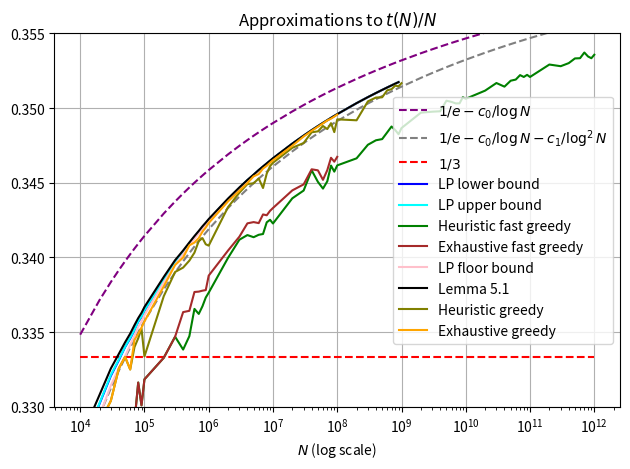

Write the Python code that produced this figure.
import math
import matplotlib.pyplot as plt
from matplotlib.ticker import ScalarFormatter  

# from lp_large_n.txt (old version)
data = [
    [100000, 33642, 33646, 33668],
    [200000, 67703, 67704, 67739],
    [300000, 101903, 101906, 101945],
    [400000, 136143, 136149, 136186],
    [500000, 170456, 170459, 170502],
    [600000, 204811, 204815, 204858],
    [700000, 239187, 239196, 239241],
    [800000, 273604, 273610, 273668],
    [900000, 308029, 308042, 308099],
    [1000000, 342505, 342508, 342567],
    [2000000, 687796, 687800, 687883],
    [3000000, 1033949, 1033960, 1034056],
    [4000000, 1380625, 1380637, 1380747],
    [5000000, 1727605, 1727609, 1727731],
    [6000000, 2074962, 2074983, 2075114],
    [7000000, 2422486, 2422508, 2422651],
    [8000000, 2770212, 2770241, 2770389],
    [9000000, 3118129, 3118153, 3118302],
    [10000000, 3466235, 3466247, 3466414],
    [20000000, 6952243, 6952261, 6952477],
    [30000000, 10444441, 10444454, 10444694],
    [40000000, 13940484, 13940548, 13940838],
    [50000000, 17439282, 17439315, 17439638],
    [60000000, 20940210, 20940233, 20940591],
    [70000000, 24442818, 24442855, 24443233],
    [80000000, 27946958, 27947001, 27947403],
    [90000000, 31452431, 31452454, 31452859],
    [100000000, 34958725, 34959067, 34959207],
    [200000000, 70064782, 70065125, 70065426],
    [300000000, 105218403, 105218496, 105219155],
    [400000000, 140401212, 140401354, 140402099],
    [500000000, 175605266, 175605553, 175606238],
    [600000000, 210825848, 210825988, 210826906],
    [700000000, 246059851, 246060084, 246060998],
    [800000000, 281305291, 281306731, 281306449],
    [900000000, 316560601, 316560714, 316561839]
]

'''
t(10000) >= 3190 (heuristic fast) with (t-ceil(N/3)) = -144 (0.000s)
t(20000) >= 6525 (heuristic fast) with (t-ceil(N/3)) = -142 (0.000s)
t(30000) >= 9822 (heuristic fast) with (t-ceil(N/3)) = -178 (0.000s)
t(40000) >= 13169 (heuristic fast) with (t-ceil(N/3)) = -165 (0.001s)
t(50000) >= 16392 (heuristic fast) with (t-ceil(N/3)) = -275 (0.001s)
t(60000) >= 19690 (heuristic fast) with (t-ceil(N/3)) = -310 (0.001s)
t(70000) >= 23030 (heuristic fast) with (t-ceil(N/3)) = -304 (0.002s)
t(80000) >= 26530 (heuristic fast) with (t-ceil(N/3)) = -137 (0.001s)
t(90000) >= 29709 (heuristic fast) with (t-ceil(N/3)) = -291 (0.002s)
t(100000) >= 33184 (heuristic fast) with (t-ceil(N/3)) = -150 (0.001s)
t(200000) >= 66657 (heuristic fast) with (t-ceil(N/3)) = -10 (0.000s)
t(300000) >= 100408 (heuristic fast) with (t-ceil(N/3)) = 408 (0.000s)
t(400000) >= 133533 (heuristic fast) with (t-ceil(N/3)) = 199 (0.001s)
t(500000) >= 167365 (heuristic fast) with (t-ceil(N/3)) = 698 (0.000s)
t(600000) >= 201933 (heuristic fast) with (t-ceil(N/3)) = 1933 (0.000s)
t(700000) >= 235353 (heuristic fast) with (t-ceil(N/3)) = 2019 (0.001s)
t(800000) >= 269388 (heuristic fast) with (t-ceil(N/3)) = 2721 (0.001s)
t(900000) >= 303585 (heuristic fast) with (t-ceil(N/3)) = 3585 (0.001s)
t(1000000) >= 337642 (heuristic fast) with (t-ceil(N/3)) = 4308 (0.001s)
t(2000000) >= 679946 (heuristic fast) with (t-ceil(N/3)) = 13279 (0.001s)
t(3000000) >= 1023554 (heuristic fast) with (t-ceil(N/3)) = 23554 (0.002s)
t(4000000) >= 1365988 (heuristic fast) with (t-ceil(N/3)) = 32654 (0.003s)
t(5000000) >= 1706768 (heuristic fast) with (t-ceil(N/3)) = 40101 (0.003s)
t(6000000) >= 2049090 (heuristic fast) with (t-ceil(N/3)) = 49090 (0.003s)
t(7000000) >= 2390973 (heuristic fast) with (t-ceil(N/3)) = 57639 (0.004s)
t(8000000) >= 2738811 (heuristic fast) with (t-ceil(N/3)) = 72144 (0.005s)
t(9000000) >= 3082661 (heuristic fast) with (t-ceil(N/3)) = 82661 (0.004s)
t(10000000) >= 3422706 (heuristic fast) with (t-ceil(N/3)) = 89372 (0.004s)
t(20000000) >= 6879140 (heuristic fast) with (t-ceil(N/3)) = 212473 (0.008s)
t(30000000) >= 10334304 (heuristic fast) with (t-ceil(N/3)) = 334304 (0.007s)
t(40000000) >= 13833378 (heuristic fast) with (t-ceil(N/3)) = 500044 (0.012s)
t(50000000) >= 17252964 (heuristic fast) with (t-ceil(N/3)) = 586297 (0.013s)
t(60000000) >= 20676422 (heuristic fast) with (t-ceil(N/3)) = 676422 (0.021s)
t(70000000) >= 24156475 (heuristic fast) with (t-ceil(N/3)) = 823141 (0.019s)
t(80000000) >= 27691895 (heuristic fast) with (t-ceil(N/3)) = 1025228 (0.021s)
t(90000000) >= 31116792 (heuristic fast) with (t-ceil(N/3)) = 1116792 (0.025s)
t(100000000) >= 34616026 (heuristic fast) with (t-ceil(N/3)) = 1282692 (0.021s)
t(200000000) >= 69326602 (heuristic fast) with (t-ceil(N/3)) = 2659935 (0.044s)
t(300000000) >= 104262400 (heuristic fast) with (t-ceil(N/3)) = 4262400 (0.048s)
t(400000000) >= 139136498 (heuristic fast) with (t-ceil(N/3)) = 5803164 (0.052s)
t(500000000) >= 173960145 (heuristic fast) with (t-ceil(N/3)) = 7293478 (0.081s)
t(600000000) >= 209024651 (heuristic fast) with (t-ceil(N/3)) = 9024651 (0.111s)
t(700000000) >= 244134457 (heuristic fast) with (t-ceil(N/3)) = 10801123 (0.094s)
t(800000000) >= 278817959 (heuristic fast) with (t-ceil(N/3)) = 12151292 (0.108s)
t(900000000) >= 313422748 (heuristic fast) with (t-ceil(N/3)) = 13422748 (0.111s)
t(1000000000) >= 348659617 (heuristic fast) with (t-ceil(N/3)) = 15326283 (0.132s)
t(2000000000) >= 699375340 (heuristic fast) with (t-ceil(N/3)) = 32708673 (0.195s)
t(3000000000) >= 1049265763 (heuristic fast) with (t-ceil(N/3)) = 49265763 (0.246s)
t(4000000000) >= 1399130424 (heuristic fast) with (t-ceil(N/3)) = 65797090 (0.384s)
t(5000000000) >= 1752451206 (heuristic fast) with (t-ceil(N/3)) = 85784539 (0.474s)
t(6000000000) >= 2102462426 (heuristic fast) with (t-ceil(N/3)) = 102462426 (0.432s)
t(7000000000) >= 2452155258 (heuristic fast) with (t-ceil(N/3)) = 118821924 (0.476s)
t(8000000000) >= 2802515001 (heuristic fast) with (t-ceil(N/3)) = 135848334 (0.794s)
t(9000000000) >= 3156503781 (heuristic fast) with (t-ceil(N/3)) = 156503781 (0.584s)
t(10000000000) >= 3506181640 (heuristic fast) with (t-ceil(N/3)) = 172848306 (0.593s)
t(20000000000) >= 7023289176 (heuristic fast) with (t-ceil(N/3)) = 356622509 (1.382s)
t(30000000000) >= 10550213184 (heuristic fast) with (t-ceil(N/3)) = 550213184 (1.559s)
t(40000000000) >= 14057249297 (heuristic fast) with (t-ceil(N/3)) = 723915963 (2.255s)
t(50000000000) >= 17591426970 (heuristic fast) with (t-ceil(N/3)) = 924760303 (2.745s)
t(60000000000) >= 21114347590 (heuristic fast) with (t-ceil(N/3)) = 1114347590 (2.289s)
t(70000000000) >= 24654219219 (heuristic fast) with (t-ceil(N/3)) = 1320885885 (2.954s)
t(80000000000) >= 28166354328 (heuristic fast) with (t-ceil(N/3)) = 1499687661 (2.303s)
t(90000000000) >= 31699844022 (heuristic fast) with (t-ceil(N/3)) = 1699844022 (3.292s)
t(100000000000) >= 35207945082 (heuristic fast) with (t-ceil(N/3)) = 1874611748 (3.028s)
t(200000000000) >= 70582291950 (heuristic fast) with (t-ceil(N/3)) = 3915625283 (5.544s)
t(300000000000) >= 105839929827 (heuristic fast) with (t-ceil(N/3)) = 5839929827 (8.476s)
t(400000000000) >= 141202218034 (heuristic fast) with (t-ceil(N/3)) = 7868884700 (10.238s)
t(500000000000) >= 176660075193 (heuristic fast) with (t-ceil(N/3)) = 9993408526 (8.887s)
t(600000000000) >= 212000894709 (heuristic fast) with (t-ceil(N/3)) = 12000894709 (13.963s)
t(700000000000) >= 247600693913 (heuristic fast) with (t-ceil(N/3)) = 14267360579 (15.827s)
t(800000000000) >= 282759334392 (heuristic fast) with (t-ceil(N/3)) = 16092667725 (13.326s)
t(900000000000) >= 318000733240 (heuristic fast) with (t-ceil(N/3)) = 18000733240 (18.559s)
t(1000000000000) >= 353566331002 (heuristic fast) with (t-ceil(N/3)) = 20232997668 (16.917s)'''
# from tbounds.txt, renamed to tbounds_heuristic_fast_greedy_1e4_1e12.txt
data2 = [
    [10000, 3190, 0.000],
    [20000, 6525, 0.000],
    [30000, 9822, 0.000],
    [40000, 13169, 0.001],
    [50000, 16392, 0.001],
    [60000, 19690, 0.001],
    [70000, 23030, 0.002],
    [80000, 26530, 0.001],
    [90000, 29709, 0.002],
    [100000, 33184, 0.001],
    [200000, 66657, 0.000],
    [300000, 100408, 0.000],
    [400000, 133533, 0.001],
    [500000, 167365, 0.000],
    [600000, 201933, 0.000],
    [700000, 235353, 0.001],   
    [800000, 269388, 0.001],
    [900000, 303585, 0.001],
    [1000000, 337642, 0.001],
    [2000000, 679946, 0.001],
    [3000000, 1023554, 0.002],
    [4000000, 1365988, 0.003],
    [5000000, 1706768, 0.003],
    [6000000, 2049090, 0.003],
    [7000000, 2390973, 0.004],
    [8000000, 2738811, 0.005],
    [9000000, 3082661, 0.004],
    [10000000, 3422706, 0.004],
    [20000000, 6879140, 0.008],
    [30000000, 10334304, 0.007],
    [40000000, 13833378, 0.012],
    [50000000, 17252964, 0.013],
    [60000000, 20676422, 0.021],
    [70000000, 24156475, 0.019],
    [80000000, 27691895, 0.021],
    [90000000, 31116792, 0.025],
    [100000000, 34616026, 0.021],
    [200000000, 69326602, 0.044],
    [300000000, 104262400, 0.048],
    [400000000, 139136498, 0.052],
    [500000000, 173960145, 0.081],
    [600000000, 209024651, 0.111],
    [700000000, 244134457, 0.094],
    [800000000, 278817959, 0.108],
    [900000000, 313422748, 0.111],
    [1000000000, 348659617, 0.132],
    [2000000000, 699375340, 0.195],
    [3000000000, 1049265763, 0.246],
    [4000000000, 1399130424, 0.384],
    [5000000000, 1752451206, 0.474],
    [6000000000, 2102462426, 0.432],
    [7000000000, 2452155258, 0.476],
    [8000000000, 2802515001, 0.794],
    [9000000000, 3156503781, 0.584],
    [10000000000, 3506181640, 0.593],
    [20000000000, 7023289176, 1.382],
    [30000000000, 10550213184, 1.559],
    [40000000000, 14057249297, 2.255],
    [50000000000, 17591426970, 2.745],
    [60000000000, 21114347590, 2.289],
    [70000000000, 24654219219, 2.954],
    [80000000000, 28166354328, 2.303],
    [90000000000, 31699844022, 3.292],
    [100000000000,35207945082 ,3.028],
    [200000000000, 70582291950, 5.544],
    [300000000000, 105839929827, 8.476],
    [400000000000, 141202218034, 10.238],
    [500000000000, 176660075193, 8.887],
    [600000000000, 212000894709, 13.963],
    [700000000000, 247600693913, 15.827],
    [800000000000, 282759334392, 13.326],
    [900000000000, 318000733240, 18.559],
    [1000000000000, 353566331002, 16.917]    
]

# from tbounds_o.txt, renamed to tbounds_exhaustive_fast_greedy_1e4_1e8.txt
data3 = [
    [10000, 3190, 0.008],
    [20000, 6525, 0.003],
    [30000, 9822, 0.001],
    [40000, 13169, 0.001],
    [50000, 16392, 0.002],
    [60000, 19690, 0.002],
    [70000, 23030, 0.002],
    [80000, 26530, 0.002],
    [90000, 29709, 0.003],
    [100000, 33184, 0.003],
    [200000, 66657, 0.003],
    [300000, 100408, 0.006],
    [400000, 134536, 0.011],
    [500000, 168213, 0.016],
    [600000, 202612, 0.021],
    [700000, 236398, 0.037],
    [800000, 270220, 0.033],
    [900000, 304032, 0.040],
    [1000000, 338782, 0.050],
    [2000000, 680922, 0.112],
    [3000000, 1024158, 0.180],
    [4000000, 1369123, 0.294],
    [5000000, 1711827, 0.515],
    [6000000, 2053781, 0.668],
    [7000000, 2400144, 0.882],
    [8000000, 2742579, 0.988],
    [9000000, 3088060, 1.179],
    [10000000, 3433084, 1.586],
    [20000000, 6889761, 4.258],
    [30000000, 10346651, 8.120],
    [40000000, 13835949, 9.294],
    [50000000, 17291487, 19.873],
    [60000000, 20711660, 31.423],
    [70000000, 24208875, 37.419],
    [80000000, 27733589, 35.919],
    [90000000, 31176678, 51.054],
    [100000000, 34673154, 55.608]
]


# from lp_large_n.txt
data4 = [
    [ 10000, 3252, 3269, 3271, 3278],
    [ 20000, 6588, 6604, 6605, 6616],
    [  30000, 9943, 9962, 9964, 9977],
    [ 40000, 13304, 13325, 13327, 13342],
    [ 50000, 16669, 16700, 16701, 16716],
    [ 60000, 20049, 20074, 20077, 20094],
    [ 70000, 23433, 23459, 23461, 23483],
    [ 80000, 26829, 26856, 26858, 26875],
    [ 90000, 30213, 30239, 30244, 30266],
    [ 100000, 33614, 33642, 33646, 33668],
    [ 200000, 67667, 67703, 67704, 67739],
    [ 300000, 101854, 101903, 101906, 101945],
    [ 400000, 136090, 136143, 136149, 136186],
    [ 500000, 170402, 170456, 170459, 170502],
    [ 600000, 204752, 204811, 204815, 204858],
    [ 700000, 239135, 239187, 239196, 239241],
    [ 800000, 273568, 273604, 273610, 273668],
    [ 900000, 307968, 308029, 308042, 308099],
    [1000000, 342450, 342505, 342508, 342567],
    [2000000, 687735, 687796, 687800, 687883],
    [3000000, 1033857, 1033949, 1033960, 1034056],
    [4000000, 1380531, 1380625, 1380637, 1380747],
    [5000000, 1727499, 1727605, 1727609, 1727731],
    [6000000, 2074830, 2074962, 2074983, 2075114],
    [7000000, 2422422, 2422486, 2422508, 2422651],
    [8000000, 2770115, 2770212, 2770241, 2770389],
    [9000000, 3118039, 3118129, 3118153, 3118302],
    [10000000, 3466108, 3466235, 3466247, 3466414],
    [20000000, 6952115, 6952243, 6952261, 6952477],
    [30000000, 10444300, 10444441, 10444454, 10444694],
    [40000000, 13940348, 13940484, 13940548, 13940838],
    [50000000, 17439056, 17439282, 17439315, 17439638],
    [60000000, 20940044, 20940210, 20940233, 20940591],
    [70000000, 24442600, 24442818, 24442855, 24443233],
    [80000000, 27946752, 27946958, 27947001, 27947403],
    [90000000, 31452204, 31452431, 31452454, 31452859],
    [100000000, 34958488, 34958725, 34958773, 34959207],
    [200000000, 70064542, 70064782, 70064827, 70065426],
    [300000000, 105218127, 105218403, 105218444, 105219155],
    [400000000, 140400896, 140401212, 140401292, 140402099],
    [500000000, 175604950, 175605266, 175605364, 175606238],
    [600000000, 210825475, 210825848, 210825916, 210826906],
    [700000000, 246059457, 246059851, 246059940, 246060998],
    [800000000, 281304919, 281305291, 281305383, 281306449],
    [900000000, 316560258, 316560601, 316560702, 316561839]
]

# from tbounds_g.txt, renamed to tbounds_exhaustive_greedy_1e4_1e8.txt
data5 = [
    [10000, 3258, 0.003],
    [20000, 6578, 0.002],
    [30000, 9912, 0.004],
    [40000, 13303, 0.006],
    [50000, 16667, 0.008],
    [60000, 19950, 0.005],
    [70000, 23414, 0.003],
    [80000, 26791, 0.007],
    [90000, 30177, 0.004],
    [100000, 33572, 0.015],
    [200000, 67613, 0.016],
    [300000, 101849, 0.020],
    [400000, 135996, 0.046],
    [500000, 170405, 0.067],
    [600000, 204597, 0.071],
    [700000, 238908, 0.066],
    [800000, 273378, 0.096],
    [900000, 307803, 0.190],
    [1000000, 342303, 0.257],
    [2000000, 687503, 0.370],
    [3000000, 1033385, 0.496],
    [4000000, 1379920, 0.731],
    [5000000, 1727135, 1.983],
    [6000000, 2073482, 2.745],
    [7000000, 2421657, 9.079],
    [8000000, 2769029, 5.865],
    [9000000, 3117029, 3.997],
    [10000000, 3465013, 4.091],
    [20000000, 6949513, 14.860],
    [30000000, 10442788, 55.389],
    [40000000, 13938940, 29.764],
    [50000000, 17437371, 130.826],
    [60000000, 20938423, 129.957],
    [70000000, 24441771, 528.612],
    [80000000, 27943125, 395.025],
    [90000000, 31448310, 1581.736],
    [100000000,34955940 ,613.914]
]


'''
t(10000) >= 3258 (heuristic greedy) with (t-ceil(N/3)) = -76 (0.000s)
t(20000) >= 6578 (heuristic greedy) with (t-ceil(N/3)) = -89 (0.002s)
t(30000) >= 9912 (heuristic greedy) with (t-ceil(N/3)) = -88 (0.003s)
t(40000) >= 13303 (heuristic greedy) with (t-ceil(N/3)) = -31 (0.001s)
t(50000) >= 16667 (heuristic greedy) with (t-ceil(N/3)) = 0 (0.000s)
t(60000) >= 19950 (heuristic greedy) with (t-ceil(N/3)) = -50 (0.004s)
t(70000) >= 23380 (heuristic greedy) with (t-ceil(N/3)) = 46 (0.001s)
t(80000) >= 26767 (heuristic greedy) with (t-ceil(N/3)) = 100 (0.001s)
t(90000) >= 30172 (heuristic greedy) with (t-ceil(N/3)) = 172 (0.001s)
t(100000) >= 33337 (heuristic greedy) with (t-ceil(N/3)) = 3 (0.002s)
t(200000) >= 67482 (heuristic greedy) with (t-ceil(N/3)) = 815 (0.003s)
t(300000) >= 101708 (heuristic greedy) with (t-ceil(N/3)) = 1708 (0.003s)
t(400000) >= 135728 (heuristic greedy) with (t-ceil(N/3)) = 2394 (0.005s)
t(500000) >= 169893 (heuristic greedy) with (t-ceil(N/3)) = 3226 (0.005s)
t(600000) >= 204191 (heuristic greedy) with (t-ceil(N/3)) = 4191 (0.006s)
t(700000) >= 238765 (heuristic greedy) with (t-ceil(N/3)) = 5431 (0.008s)
t(800000) >= 273035 (heuristic greedy) with (t-ceil(N/3)) = 6368 (0.010s)
t(900000) >= 306791 (heuristic greedy) with (t-ceil(N/3)) = 6791 (0.011s)
t(1000000) >= 340790 (heuristic greedy) with (t-ceil(N/3)) = 7456 (0.012s)
t(2000000) >= 686738 (heuristic greedy) with (t-ceil(N/3)) = 20071 (0.028s)
t(3000000) >= 1033006 (heuristic greedy) with (t-ceil(N/3)) = 33006 (0.042s)
t(4000000) >= 1379632 (heuristic greedy) with (t-ceil(N/3)) = 46298 (0.059s)
t(5000000) >= 1724823 (heuristic greedy) with (t-ceil(N/3)) = 58156 (0.092s)
t(6000000) >= 2071720 (heuristic greedy) with (t-ceil(N/3)) = 71720 (0.085s)
t(7000000) >= 2412529 (heuristic greedy) with (t-ceil(N/3)) = 79195 (0.118s)
t(8000000) >= 2764900 (heuristic greedy) with (t-ceil(N/3)) = 98233 (0.135s)
t(9000000) >= 3115006 (heuristic greedy) with (t-ceil(N/3)) = 115006 (0.176s)
t(10000000) >= 3463360 (heuristic greedy) with (t-ceil(N/3)) = 130026 (0.179s)
t(20000000) >= 6946752 (heuristic greedy) with (t-ceil(N/3)) = 280085 (0.444s)
t(30000000) >= 10429746 (heuristic greedy) with (t-ceil(N/3)) = 429746 (0.616s)
t(40000000) >= 13935056 (heuristic greedy) with (t-ceil(N/3)) = 601722 (0.772s)
t(50000000) >= 17421954 (heuristic greedy) with (t-ceil(N/3)) = 755287 (1.091s)
t(60000000) >= 20927883 (heuristic greedy) with (t-ceil(N/3)) = 927883 (1.089s)
t(70000000) >= 24401463 (heuristic greedy) with (t-ceil(N/3)) = 1068129 (1.638s)
t(80000000) >= 27918926 (heuristic greedy) with (t-ceil(N/3)) = 1252259 (1.551s)
t(90000000) >= 31354920 (heuristic greedy) with (t-ceil(N/3)) = 1354920 (1.538s)
t(100000000) >= 34924234 (heuristic greedy) with (t-ceil(N/3)) = 1590900 (1.826s)
t(200000000) >= 69835925 (heuristic greedy) with (t-ceil(N/3)) = 3169258 (3.354s)
t(300000000) >= 105133902 (heuristic greedy) with (t-ceil(N/3)) = 5133902 (4.439s)
t(400000000) >= 140280238 (heuristic greedy) with (t-ceil(N/3)) = 6946904 (7.564s)
t(500000000) >= 175358640 (heuristic greedy) with (t-ceil(N/3)) = 8691973 (10.269s)
t(600000000) >= 210712478 (heuristic greedy) with (t-ceil(N/3)) = 10712478 (11.349s)
t(700000000) >= 245882180 (heuristic greedy) with (t-ceil(N/3)) = 12548846 (14.494s)
t(800000000) >= 281199770 (heuristic greedy) with (t-ceil(N/3)) = 14533103 (17.530s)
t(900000000) >= 316308547 (heuristic greedy) with (t-ceil(N/3)) = 16308547 (22.831s)
t(1000000000) >= 351661732 (heuristic greedy) with (t-ceil(N/3)) = 18328398 (16.854s)'''
# from tbounds_heuristic_greedy_1e4_1e9.txt
data6 = [
    [10000, 3258, 0.000],
    [20000, 6578, 0.002],
    [30000, 9912, 0.003],
    [40000, 13303, 0.001],
    [50000, 16667, 0.000],
    [60000, 19950, 0.004],
    [70000, 23380, 0.001],
    [80000, 26767, 0.001],
    [90000, 30172, 0.001],
    [100000, 33337, 0.002],
    [200000, 67482, 0.003],
    [300000, 101708, 0.003],
    [400000, 135728, 0.005],
    [500000, 169893, 0.005],
    [600000, 204191, 0.006],
    [700000, 238765, 0.008],
    [800000, 273035, 0.010],
    [900000, 306791, 0.011],
    [1000000, 340790, 0.012],
    [2000000, 686738, 0.028],
    [3000000, 1033006, 0.042],
    [4000000, 1379632, 0.059],
    [5000000, 1724823, 0.092],
    [6000000, 2071720, 0.085],
    [7000000, 2412529, 0.118],
    [8000000, 2764900, 0.135],
    [9000000, 3115006, 0.176],
    [10000000,3463360 ,0.179],
    [20000000, 6946752, 0.444],
    [30000000, 10429746, 0.616],
    [40000000, 13935056, 0.772],
    [50000000, 17421954, 1.091],
    [60000000, 20927883, 1.089],
    [70000000, 24401463, 1.638],
    [80000000, 27918926, 1.551],
    [90000000, 31354920, 1.538],
    [100000000,34924234 ,1.826],
    [200000000, 69835925, 3.354],
    [300000000, 105133902, 4.439],
    [400000000, 140280238, 7.564],
    [500000000, 175358640, 10.269],
    [600000000, 210712478, 11.349],
    [700000000, 245882180, 14.494],
    [800000000, 281199770, 17.530],
    [900000000, 316308547, 22.831],
    [1000000000,351661732 ,16.854]
]

def is_prime(n):
    """Return True if n is a prime number, else False."""
    if n < 2:
        return False
    # Check divisibility from 2 up to sqrt(n)
    for i in range(2, int(math.sqrt(n)) + 1):
        if n % i == 0:
            return False
    return True

def logfac(N):
    sum = 0
    for i in range(1, N+1):
        sum += math.log(i)
    return sum

# Test if  \sum_{p > \frac{t}{\sqrt{t}+1}} \left\lfloor \frac{N}{p} \right\rfloor \log \left( \frac{p}{t} \left\lceil \frac{t}{p} \right\rceil \right) > \log N! - N \log t

def criterion( N, t ):
    sum = 0
    threshold = logfac(N) - N * math.log(t) + 0.0001 
    tfail = t/(math.floor(math.sqrt(t)))
    for p in reversed(range(1, N + 1)):
        if p < tfail:
            return False
        if is_prime(p):
            sum += math.floor(N/p) * math.log((p/t)*math.ceil(t/p))
            if sum > threshold:
                return True
    return False

def best_t( N, init ):
    t = init
    while not criterion(N, t):
        t += 10
    while criterion(N,t):
        t -= 1
    print(f"Testing {N}: needed to increment by {t-init}") 
    return t



c0 = 0.304419010
c1 = 0.75554808

def round_to_sigfigs(n, sigfigs):
    if n == 0:
        return 0
    import math
    digits = int(math.floor(math.log10(abs(n)))) + 1
    factor = 10**(max(digits - sigfigs,0))
    return (n // factor) * factor

def table1():
    for x in data:
        N, t_lower, t_upper, lemma = x
        diff = t_upper - t_lower
        lemmadiff = lemma - t_lower
        approx = int(N / math.e - c0 * N / math.log(N) - c1 * N / (math.log(N) ** 2))
        approxdiff = t_lower - approx  
        digits = int(math.floor(math.log10(N))) 

        print(f"${N//10**digits} \\times 10^{digits}$ & $\\num{{{t_lower}}}$ & $t(N)_- + {diff}$ & $t(N)_- + {lemmadiff}$ & $t(N)_- - \\num{{{approxdiff}}}$ \\\\")

def table2():
    for x in data:
        N, t_lower, _, _ = x
        t_greedy = t_lower
        time_greedy = 0
        t_greedy_2 = t_lower
        time_greedy_2 = 0

        for y in data2:
            if y[0] == N:
                t_greedy = y[1]
                time_greedy = y[2]
                break
        for y in data3:
            if y[0] == N:
                t_greedy_2 = y[1]
                time_greedy_2 = y[2]
                break

        digits = int(math.floor(math.log10(N))) 
        print(f"${N//10**digits} \\times 10^{digits}$ & $\\num{{{t_lower}}}$ & $t(N)_- - \\num{{{t_lower-t_greedy}}}$ & {time_greedy} & $t(N)_- - \\num{{{t_lower-t_greedy_2}}}$ & {time_greedy_2} \\\\")


def plot():
    base1 = []
    t1 = []
    for x in data:
        N, t_lower, _, _ = x
        base1.append(N)
        t1.append(t_lower / N)
    

    base2 = []
    t2 = []
    for x in data2:
        N, t, _ = x
        base2.append(N)
        t2.append(t / N)

    base3 = []
    t3 = []
    for x in data3:
        N, t, _ = x
        base3.append(N)
        t3.append(t / N)

    base5 = []
    t5 = []
    for x in data5:
        N, t, _ = x
        base5.append(N)
        t5.append(t / N)


    # form the union of bases
    base = sorted(set(base1) | set(base2) | set(base5))

    asym = [1/math.e - 0.30440119010/math.log(N) for N in base]
    asym2 = [1/math.e - 0.30440119010/math.log(N) - 0.75554808/math.log(N)**2 for N in base]

    fig, ax = plt.subplots()
    ax.plot(base, asym, linestyle="--", label='$1/e-c_0/\\log N$', color='purple' )
    ax.plot(base, asym2, linestyle="--", label='$1/e-c_0/\\log N-c_1/\\log^2 N$', color='gray' )
    ax.plot(base, [1/math.e for _ in base], linestyle="--", label='$1/e$', color='orange' )
    ax.plot(base, [1/3 for _ in base], linestyle="--", label='$1/3$', color='red' )
    ax.plot(base1, t1, label='LP lower bound', color='blue' )
    ax.plot(base2, t2, label='Heuristic fast greedy', color='green' )
    ax.plot(base3, t3, label='Exhaustive fast greedy', color='brown' )
    ax.plot(base5, t5, label='Exhaustive greedy', color='pink' )
    ax.set_xscale('log') 
#    ax.xaxis.set_major_formatter(ScalarFormatter())
#    ax.ticklabel_format(style='plain', axis='x')            # turn off offset
    plt.title('Approximations to $t(N)/N$')
    plt.xlabel('$N$ (log scale)')
    plt.ylim(0.33,0.37)
    plt.legend()
    plt.grid(True)
    plt.tight_layout()
    plt.show()


def plot2():
    base1 = []
    t1 = []
    for x in data:
        N, t_lower, _, _ = x
        base1.append(N)
        t1.append(t_lower / N)
    

    base2 = []
    t2 = []
    for x in data2:
        N, t, _ = x
        base2.append(N)
        t2.append(t / N)

    base3 = []
    t3 = []
    for x in data3:
        N, t, _ = x
        base3.append(N)
        t3.append(t / N)

    base4 = []
    t4_floor = []
    t4_lower = []
    t4_upper = []
    t4_bound = []
    for x in data4:
        N, t_floor, t_lower, t_upper, t_bound = x
        base4.append(N)
        t4_floor.append(t_floor / N)
        t4_lower.append(t_lower / N)
        t4_upper.append(t_upper / N)
        t4_bound.append(t_bound / N)

    base5 = []
    t_greedy_opt = []
    for x in data5:
        N, t, _ = x
        base5.append(N)
        t_greedy_opt.append(t / N)

    base6 = []
    t_greedy_heuristic = []
    for x in data6:
        N, t, _ = x
        base6.append(N)
        t_greedy_heuristic.append(t / N)


    # form the union of base1 and base2
    base = sorted(set(base1) | set(base2) | set(base3) | set(base4) | set(base5) | set(base6))
    asym = [1/math.e - 0.30440119010/math.log(N) for N in base]
    asym2 = [1/math.e - 0.30440119010/math.log(N) - 0.75554808/math.log(N)**2 for N in base]

    fig, ax = plt.subplots()
    ax.plot(base, asym, linestyle="--", label='$1/e-c_0/\\log N$', color='purple' )
    ax.plot(base, asym2, linestyle="--", label='$1/e-c_0/\\log N-c_1/\\log^2 N$', color='gray' )
#    ax.plot(base, [1/math.e for _ in base], linestyle="--", label='$1/e$', color='orange' )
    ax.plot(base, [1/3 for _ in base], linestyle="--", label='$1/3$', color='red' )
    ax.plot(base4, t4_lower, label='LP lower bound', color='blue' )
    ax.plot(base4, t4_upper, label='LP upper bound', color='cyan' )
    ax.plot(base2, t2, label='Heuristic fast greedy', color='green' )
    ax.plot(base3, t3, label='Exhaustive fast greedy', color='brown' )
    ax.plot(base4, t4_floor, label='LP floor bound', color='pink' )
    ax.plot(base4, t4_bound, label='Lemma 5.1', color='black' )
    ax.plot(base6, t_greedy_heuristic, label='Heuristic greedy', color='olive' )
    ax.plot(base5, t_greedy_opt, label='Exhaustive greedy', color='orange' )
    
    ax.set_xscale('log') 
#    ax.xaxis.set_major_formatter(ScalarFormatter())
#    ax.ticklabel_format(style='plain', axis='x')            # turn off offset
    plt.title('Approximations to $t(N)/N$')
    plt.xlabel('$N$ (log scale)')
    plt.ylim(0.33,0.355)
    plt.legend()
    plt.grid(True)
    plt.tight_layout()
    plt.show()

plot2()
